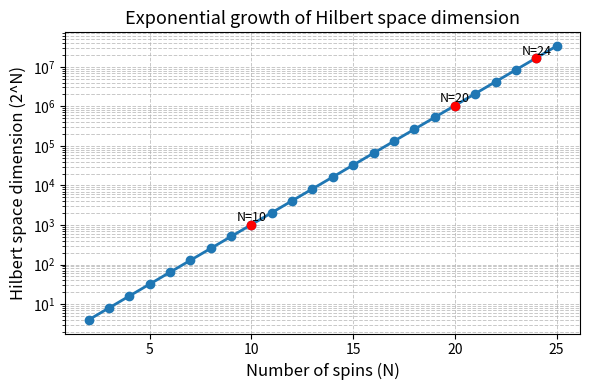

This chart was generated by the following Python code:
import numpy as np
import matplotlib.pyplot as plt

# Range of system sizes
N = np.arange(2, 26)  # up to 25 spins
dim = 2**N

plt.figure(figsize=(6, 4))
plt.semilogy(N, dim, "o-", linewidth=2, markersize=6)

# Highlight key points
for n in [10, 20, 24]:
    plt.semilogy(n, 2**n, "ro")
    plt.text(n, 2**n * 1.2, f"N={n}", ha="center", fontsize=9)

plt.xlabel("Number of spins (N)", fontsize=12)
plt.ylabel("Hilbert space dimension (2^N)", fontsize=12)
plt.title("Exponential growth of Hilbert space dimension", fontsize=13)
plt.grid(True, which="both", linestyle="--", linewidth=0.7, alpha=0.7)

plt.tight_layout()
plt.savefig("hilbert_scaling.png", dpi=300)
plt.show()
